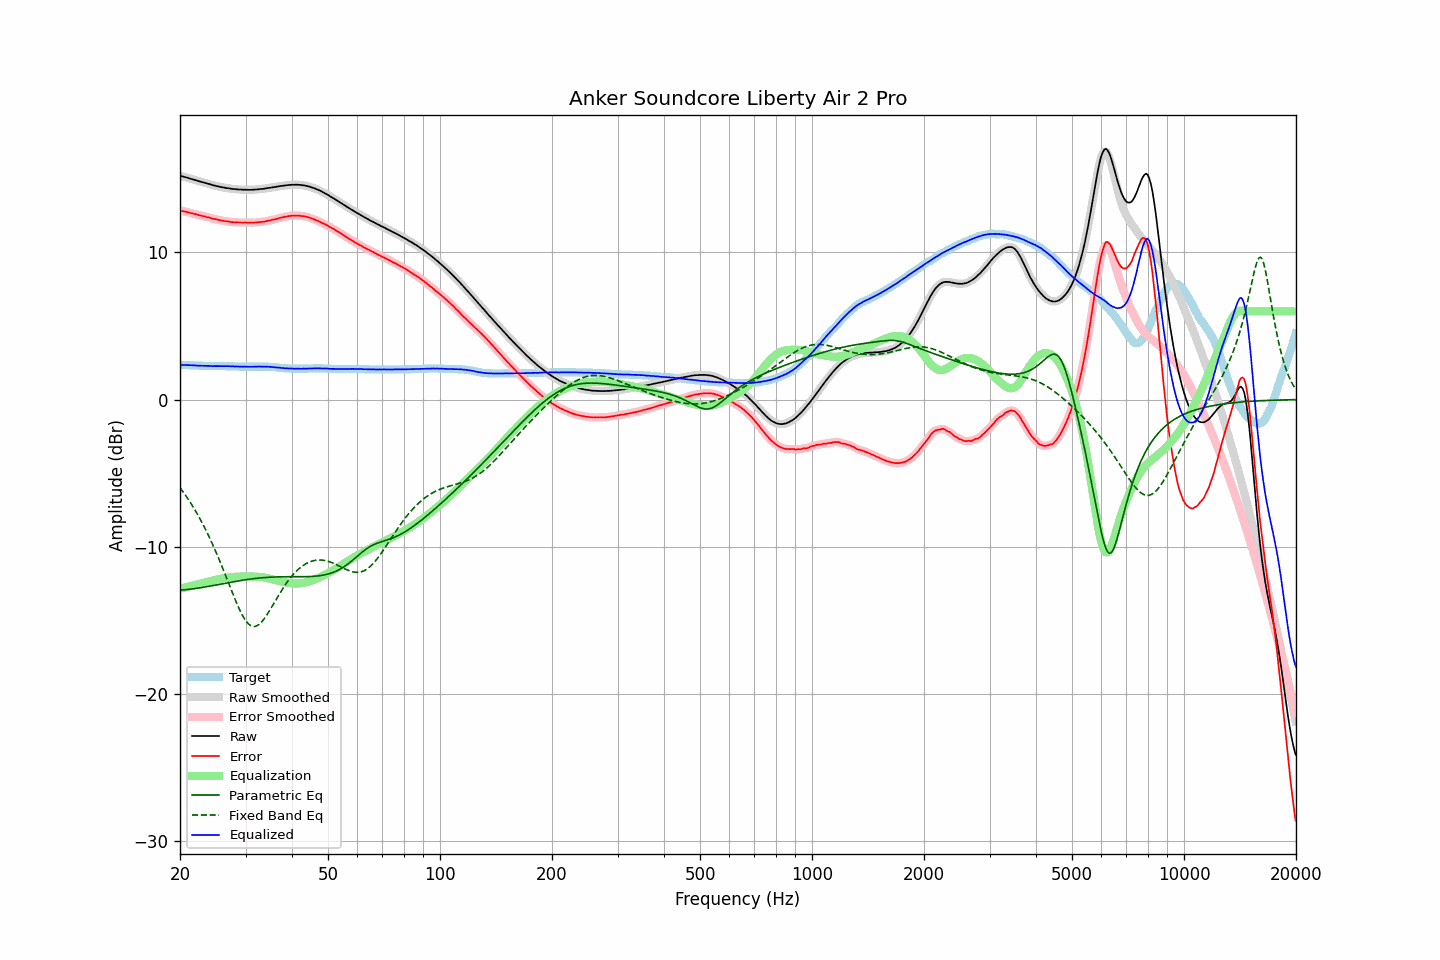

Source data for this figure (header and first rows):
frequency, raw, error, smoothed, error_smoothed, equalization, parametric_eq, fixed_band_eq, equalized_raw, equalized_smoothed, target
20.00, 15.22, 12.86, 15.22, 12.86, -12.86, -12.96, -5.99, 2.36, 2.36, 2.36
20.20, 15.19, 12.83, 15.19, 12.83, -12.83, -12.95, -6.13, 2.36, 2.36, 2.36
20.40, 15.16, 12.81, 15.16, 12.81, -12.81, -12.94, -6.28, 2.35, 2.35, 2.35
20.61, 15.13, 12.78, 15.13, 12.78, -12.78, -12.93, -6.44, 2.35, 2.35, 2.35
20.81, 15.10, 12.76, 15.10, 12.76, -12.75, -12.92, -6.60, 2.34, 2.34, 2.34
21.02, 15.07, 12.73, 15.06, 12.73, -12.73, -12.91, -6.76, 2.34, 2.34, 2.34
21.23, 15.03, 12.70, 15.03, 12.70, -12.70, -12.90, -6.92, 2.33, 2.33, 2.33
21.44, 15.00, 12.67, 15.00, 12.67, -12.67, -12.89, -7.10, 2.32, 2.33, 2.33
21.66, 14.97, 12.65, 14.97, 12.65, -12.65, -12.87, -7.27, 2.32, 2.32, 2.32
21.87, 14.94, 12.62, 14.94, 12.62, -12.62, -12.86, -7.45, 2.32, 2.32, 2.32
22.09, 14.91, 12.60, 14.90, 12.59, -12.59, -12.84, -7.64, 2.32, 2.31, 2.31
22.31, 14.87, 12.56, 14.87, 12.56, -12.56, -12.83, -7.83, 2.31, 2.31, 2.31
22.54, 14.84, 12.53, 14.84, 12.53, -12.54, -12.81, -8.02, 2.30, 2.30, 2.31
22.76, 14.81, 12.51, 14.81, 12.50, -12.51, -12.79, -8.22, 2.30, 2.30, 2.30
22.99, 14.78, 12.48, 14.78, 12.48, -12.48, -12.77, -8.43, 2.30, 2.30, 2.30
23.22, 14.75, 12.46, 14.75, 12.46, -12.45, -12.76, -8.64, 2.29, 2.29, 2.29
23.45, 14.72, 12.43, 14.72, 12.43, -12.43, -12.74, -8.86, 2.29, 2.29, 2.29
23.69, 14.69, 12.40, 14.69, 12.40, -12.40, -12.72, -9.08, 2.29, 2.29, 2.29
23.92, 14.66, 12.38, 14.66, 12.37, -12.37, -12.70, -9.31, 2.29, 2.29, 2.28
24.16, 14.63, 12.35, 14.62, 12.34, -12.34, -12.68, -9.54, 2.28, 2.28, 2.28
24.40, 14.59, 12.31, 14.59, 12.31, -12.32, -12.66, -9.78, 2.27, 2.28, 2.28
24.65, 14.56, 12.28, 14.56, 12.28, -12.29, -12.64, -10.02, 2.27, 2.27, 2.28
24.89, 14.54, 12.27, 14.53, 12.26, -12.26, -12.62, -10.27, 2.28, 2.27, 2.27
25.14, 14.51, 12.24, 14.51, 12.24, -12.24, -12.60, -10.53, 2.27, 2.27, 2.27
25.39, 14.49, 12.22, 14.49, 12.22, -12.21, -12.57, -10.79, 2.27, 2.27, 2.27
25.65, 14.46, 12.19, 14.46, 12.19, -12.19, -12.55, -11.05, 2.27, 2.27, 2.27
25.91, 14.44, 12.17, 14.44, 12.17, -12.17, -12.53, -11.32, 2.27, 2.27, 2.27
26.16, 14.42, 12.15, 14.42, 12.15, -12.15, -12.51, -11.59, 2.27, 2.27, 2.27
26.43, 14.40, 12.13, 14.40, 12.13, -12.13, -12.49, -11.87, 2.27, 2.27, 2.27
26.69, 14.38, 12.12, 14.38, 12.12, -12.12, -12.47, -12.14, 2.26, 2.27, 2.26
26.96, 14.37, 12.11, 14.36, 12.10, -12.10, -12.45, -12.42, 2.27, 2.26, 2.26
27.23, 14.35, 12.09, 14.35, 12.09, -12.09, -12.43, -12.70, 2.26, 2.26, 2.26
27.50, 14.33, 12.07, 14.33, 12.07, -12.07, -12.41, -12.98, 2.25, 2.26, 2.26
27.77, 14.32, 12.06, 14.32, 12.06, -12.06, -12.39, -13.25, 2.25, 2.25, 2.26
28.05, 14.31, 12.06, 14.31, 12.05, -12.06, -12.37, -13.52, 2.25, 2.25, 2.25
28.33, 14.30, 12.05, 14.30, 12.05, -12.05, -12.35, -13.78, 2.25, 2.25, 2.25
28.62, 14.29, 12.04, 14.29, 12.04, -12.04, -12.33, -14.04, 2.25, 2.25, 2.25
28.90, 14.28, 12.04, 14.28, 12.04, -12.04, -12.32, -14.27, 2.24, 2.24, 2.24
29.19, 14.28, 12.04, 14.27, 12.03, -12.04, -12.30, -14.50, 2.24, 2.24, 2.24
29.48, 14.27, 12.03, 14.27, 12.04, -12.03, -12.28, -14.71, 2.23, 2.24, 2.24
29.78, 14.27, 12.04, 14.27, 12.04, -12.03, -12.26, -14.89, 2.24, 2.24, 2.23
30.08, 14.27, 12.04, 14.26, 12.03, -12.03, -12.25, -15.05, 2.24, 2.23, 2.23
30.38, 14.26, 12.03, 14.26, 12.03, -12.03, -12.23, -15.19, 2.23, 2.23, 2.23
30.68, 14.26, 12.03, 14.26, 12.03, -12.03, -12.22, -15.29, 2.23, 2.23, 2.23
30.99, 14.26, 12.03, 14.26, 12.03, -12.03, -12.20, -15.37, 2.23, 2.23, 2.23
31.30, 14.27, 12.04, 14.26, 12.03, -12.03, -12.19, -15.42, 2.24, 2.23, 2.23
31.61, 14.27, 12.03, 14.27, 12.03, -12.04, -12.18, -15.43, 2.23, 2.23, 2.24
31.93, 14.28, 12.04, 14.28, 12.04, -12.04, -12.16, -15.42, 2.24, 2.24, 2.24
32.24, 14.29, 12.05, 14.29, 12.05, -12.05, -12.15, -15.37, 2.24, 2.24, 2.24
32.57, 14.30, 12.06, 14.30, 12.06, -12.06, -12.14, -15.30, 2.24, 2.24, 2.24
32.89, 14.31, 12.07, 14.31, 12.07, -12.07, -12.13, -15.21, 2.24, 2.24, 2.24
33.22, 14.32, 12.08, 14.32, 12.08, -12.08, -12.12, -15.09, 2.24, 2.24, 2.24
33.55, 14.33, 12.09, 14.33, 12.09, -12.10, -12.11, -14.96, 2.23, 2.23, 2.24
33.89, 14.35, 12.11, 14.35, 12.11, -12.11, -12.10, -14.81, 2.23, 2.23, 2.24
34.23, 14.37, 12.14, 14.37, 12.13, -12.13, -12.09, -14.65, 2.23, 2.23, 2.23
34.57, 14.39, 12.16, 14.38, 12.16, -12.16, -12.09, -14.48, 2.23, 2.23, 2.23
34.92, 14.40, 12.18, 14.40, 12.18, -12.18, -12.08, -14.30, 2.22, 2.22, 2.22
35.27, 14.42, 12.21, 14.42, 12.21, -12.21, -12.07, -14.11, 2.21, 2.21, 2.21
35.62, 14.44, 12.24, 14.43, 12.23, -12.23, -12.07, -13.93, 2.21, 2.20, 2.20
35.97, 14.45, 12.25, 14.45, 12.26, -12.26, -12.06, -13.74, 2.19, 2.19, 2.20
... 635 more rows
